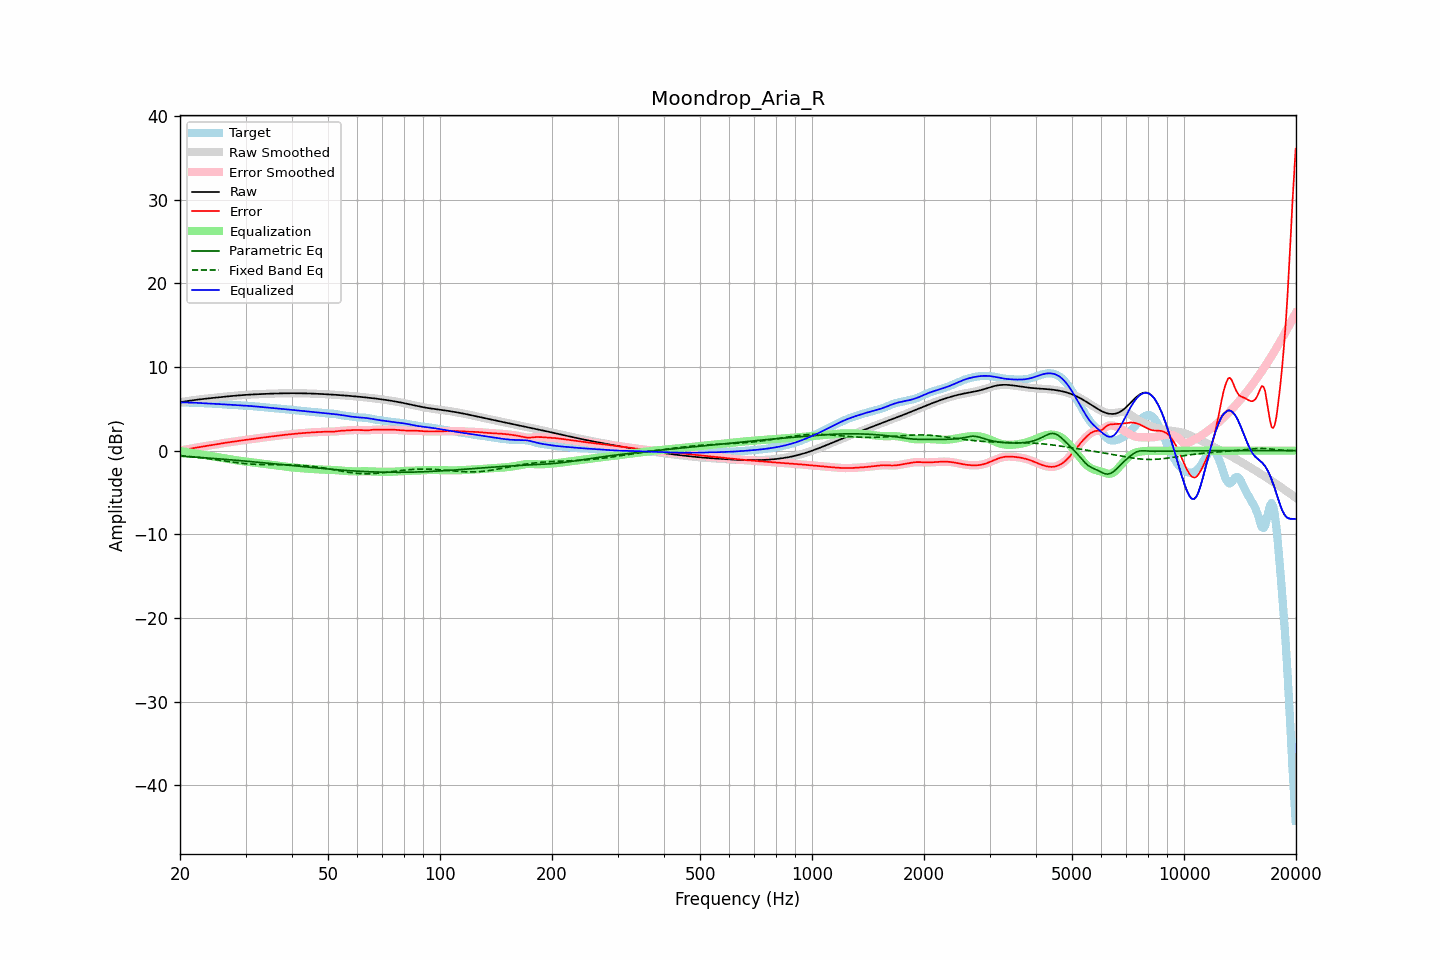

The table this chart was drawn from, first rows:
frequency, raw, error, smoothed, error_smoothed, equalization, parametric_eq, fixed_band_eq, equalized_raw, equalized_smoothed, target
20.00, 5.79, 0.03, 5.79, 0.03, -0.03, -0.66, -0.58, 5.76, 5.76, 5.76
20.20, 5.83, 0.06, 5.83, 0.06, -0.06, -0.67, -0.60, 5.76, 5.76, 5.76
20.40, 5.86, 0.10, 5.86, 0.09, -0.09, -0.68, -0.61, 5.76, 5.76, 5.76
20.61, 5.89, 0.13, 5.89, 0.13, -0.13, -0.69, -0.63, 5.76, 5.76, 5.76
20.81, 5.92, 0.16, 5.92, 0.16, -0.16, -0.70, -0.65, 5.76, 5.76, 5.76
21.02, 5.95, 0.19, 5.95, 0.19, -0.19, -0.71, -0.67, 5.76, 5.76, 5.76
21.23, 5.98, 0.22, 5.98, 0.22, -0.22, -0.73, -0.69, 5.75, 5.75, 5.75
21.44, 6.01, 0.26, 6.01, 0.26, -0.26, -0.74, -0.71, 5.75, 5.75, 5.75
21.66, 6.03, 0.29, 6.03, 0.29, -0.29, -0.75, -0.73, 5.74, 5.74, 5.74
21.87, 6.06, 0.32, 6.06, 0.32, -0.32, -0.76, -0.75, 5.73, 5.73, 5.73
22.09, 6.08, 0.36, 6.08, 0.36, -0.36, -0.78, -0.77, 5.72, 5.72, 5.73
22.31, 6.11, 0.39, 6.11, 0.39, -0.39, -0.79, -0.79, 5.71, 5.71, 5.72
22.54, 6.13, 0.43, 6.13, 0.43, -0.43, -0.80, -0.81, 5.70, 5.70, 5.70
22.76, 6.15, 0.46, 6.15, 0.46, -0.46, -0.81, -0.84, 5.69, 5.69, 5.69
22.99, 6.18, 0.49, 6.18, 0.49, -0.49, -0.83, -0.86, 5.68, 5.68, 5.68
23.22, 6.20, 0.53, 6.20, 0.53, -0.52, -0.84, -0.88, 5.68, 5.68, 5.67
23.45, 6.22, 0.56, 6.22, 0.56, -0.55, -0.86, -0.91, 5.67, 5.67, 5.66
23.69, 6.24, 0.58, 6.24, 0.58, -0.58, -0.87, -0.93, 5.66, 5.66, 5.66
23.92, 6.26, 0.61, 6.26, 0.61, -0.61, -0.88, -0.96, 5.65, 5.65, 5.65
24.16, 6.28, 0.64, 6.28, 0.64, -0.64, -0.90, -0.99, 5.64, 5.64, 5.64
24.40, 6.30, 0.67, 6.30, 0.67, -0.67, -0.91, -1.01, 5.63, 5.63, 5.63
24.65, 6.32, 0.70, 6.32, 0.70, -0.70, -0.93, -1.04, 5.62, 5.62, 5.62
24.89, 6.34, 0.73, 6.34, 0.73, -0.74, -0.94, -1.07, 5.61, 5.61, 5.61
25.14, 6.36, 0.77, 6.36, 0.77, -0.77, -0.95, -1.09, 5.59, 5.59, 5.60
25.39, 6.38, 0.80, 6.38, 0.80, -0.80, -0.97, -1.12, 5.58, 5.58, 5.58
25.65, 6.40, 0.84, 6.40, 0.84, -0.84, -0.98, -1.15, 5.57, 5.57, 5.56
25.91, 6.42, 0.88, 6.42, 0.87, -0.87, -1.00, -1.18, 5.55, 5.55, 5.55
26.16, 6.44, 0.91, 6.44, 0.91, -0.90, -1.02, -1.21, 5.54, 5.54, 5.54
26.43, 6.46, 0.94, 6.46, 0.94, -0.94, -1.03, -1.23, 5.53, 5.53, 5.52
26.69, 6.48, 0.97, 6.48, 0.97, -0.97, -1.05, -1.26, 5.52, 5.52, 5.52
26.96, 6.50, 0.99, 6.50, 0.99, -0.99, -1.06, -1.29, 5.51, 5.51, 5.51
27.23, 6.52, 1.02, 6.52, 1.02, -1.02, -1.08, -1.32, 5.50, 5.50, 5.50
27.50, 6.54, 1.05, 6.54, 1.05, -1.05, -1.09, -1.34, 5.49, 5.49, 5.49
27.77, 6.56, 1.08, 6.56, 1.08, -1.08, -1.11, -1.37, 5.47, 5.47, 5.48
28.05, 6.57, 1.11, 6.57, 1.11, -1.11, -1.13, -1.40, 5.46, 5.46, 5.47
28.33, 6.59, 1.14, 6.59, 1.14, -1.14, -1.14, -1.42, 5.45, 5.45, 5.45
28.62, 6.61, 1.17, 6.61, 1.17, -1.17, -1.16, -1.45, 5.44, 5.44, 5.44
28.90, 6.62, 1.20, 6.62, 1.20, -1.20, -1.18, -1.47, 5.43, 5.43, 5.42
29.19, 6.64, 1.23, 6.64, 1.23, -1.22, -1.19, -1.49, 5.41, 5.41, 5.41
29.48, 6.65, 1.25, 6.65, 1.25, -1.25, -1.21, -1.51, 5.40, 5.40, 5.40
29.78, 6.66, 1.27, 6.66, 1.27, -1.27, -1.23, -1.53, 5.39, 5.39, 5.39
30.08, 6.68, 1.30, 6.68, 1.30, -1.30, -1.25, -1.55, 5.38, 5.38, 5.38
30.38, 6.69, 1.32, 6.69, 1.32, -1.32, -1.26, -1.57, 5.37, 5.37, 5.37
30.68, 6.70, 1.34, 6.70, 1.34, -1.35, -1.28, -1.58, 5.35, 5.35, 5.36
30.99, 6.71, 1.37, 6.71, 1.37, -1.37, -1.30, -1.60, 5.34, 5.34, 5.34
31.30, 6.72, 1.40, 6.72, 1.40, -1.40, -1.32, -1.61, 5.33, 5.33, 5.33
31.61, 6.74, 1.43, 6.73, 1.43, -1.43, -1.34, -1.62, 5.31, 5.31, 5.31
31.93, 6.74, 1.45, 6.74, 1.45, -1.45, -1.35, -1.63, 5.29, 5.29, 5.29
32.24, 6.75, 1.48, 6.75, 1.48, -1.48, -1.37, -1.64, 5.28, 5.28, 5.27
32.57, 6.76, 1.51, 6.76, 1.51, -1.51, -1.39, -1.65, 5.26, 5.26, 5.26
32.89, 6.77, 1.53, 6.77, 1.53, -1.53, -1.41, -1.65, 5.24, 5.24, 5.24
33.22, 6.78, 1.56, 6.78, 1.56, -1.56, -1.43, -1.66, 5.22, 5.22, 5.22
33.55, 6.79, 1.58, 6.79, 1.58, -1.58, -1.45, -1.66, 5.21, 5.21, 5.21
33.89, 6.80, 1.61, 6.80, 1.61, -1.61, -1.46, -1.66, 5.19, 5.19, 5.19
34.23, 6.80, 1.63, 6.80, 1.63, -1.63, -1.48, -1.67, 5.17, 5.17, 5.17
34.57, 6.81, 1.66, 6.81, 1.66, -1.66, -1.50, -1.67, 5.15, 5.15, 5.15
34.92, 6.82, 1.68, 6.82, 1.68, -1.68, -1.52, -1.67, 5.14, 5.14, 5.14
35.27, 6.83, 1.71, 6.83, 1.71, -1.71, -1.54, -1.67, 5.12, 5.12, 5.12
35.62, 6.83, 1.73, 6.83, 1.73, -1.73, -1.56, -1.67, 5.10, 5.10, 5.10
35.97, 6.84, 1.75, 6.84, 1.75, -1.75, -1.58, -1.67, 5.08, 5.08, 5.08
... 635 more rows
